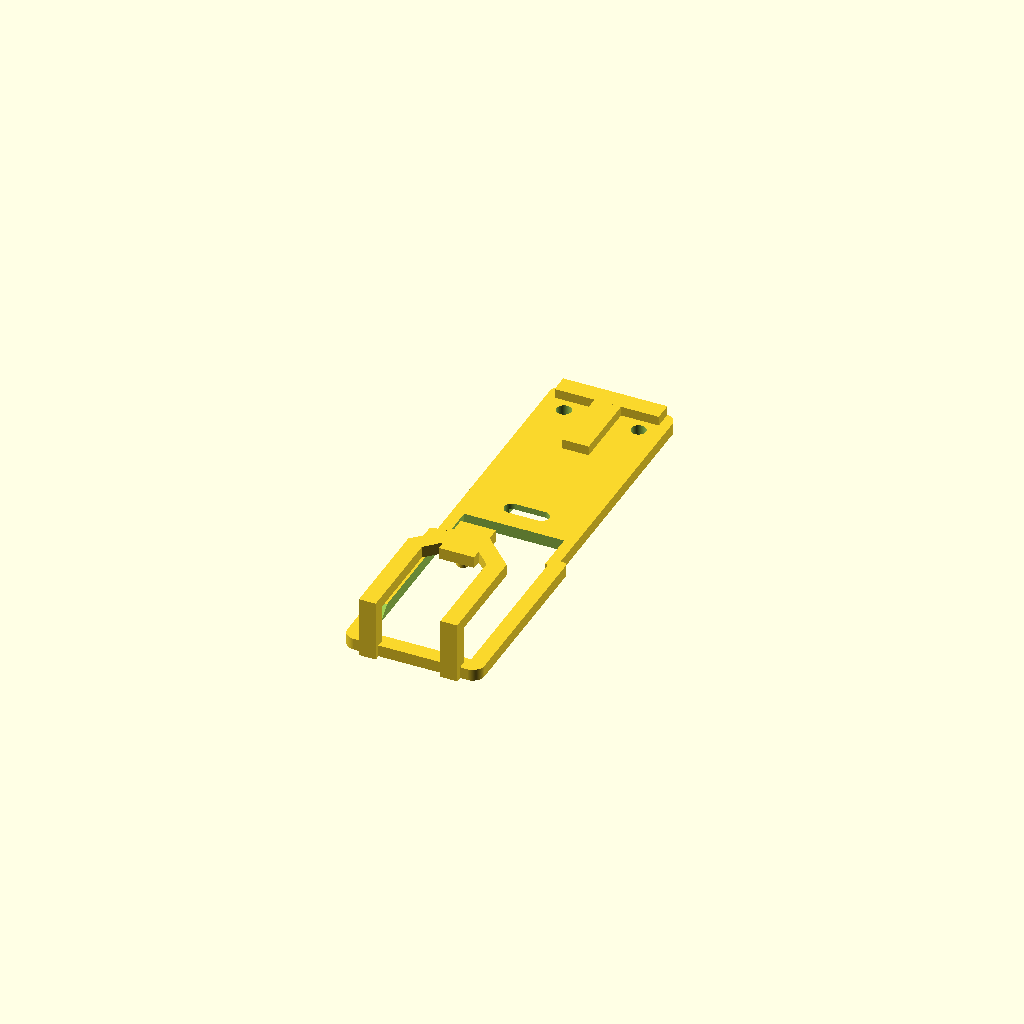
Cell 1: rendered with the file's own defaults.
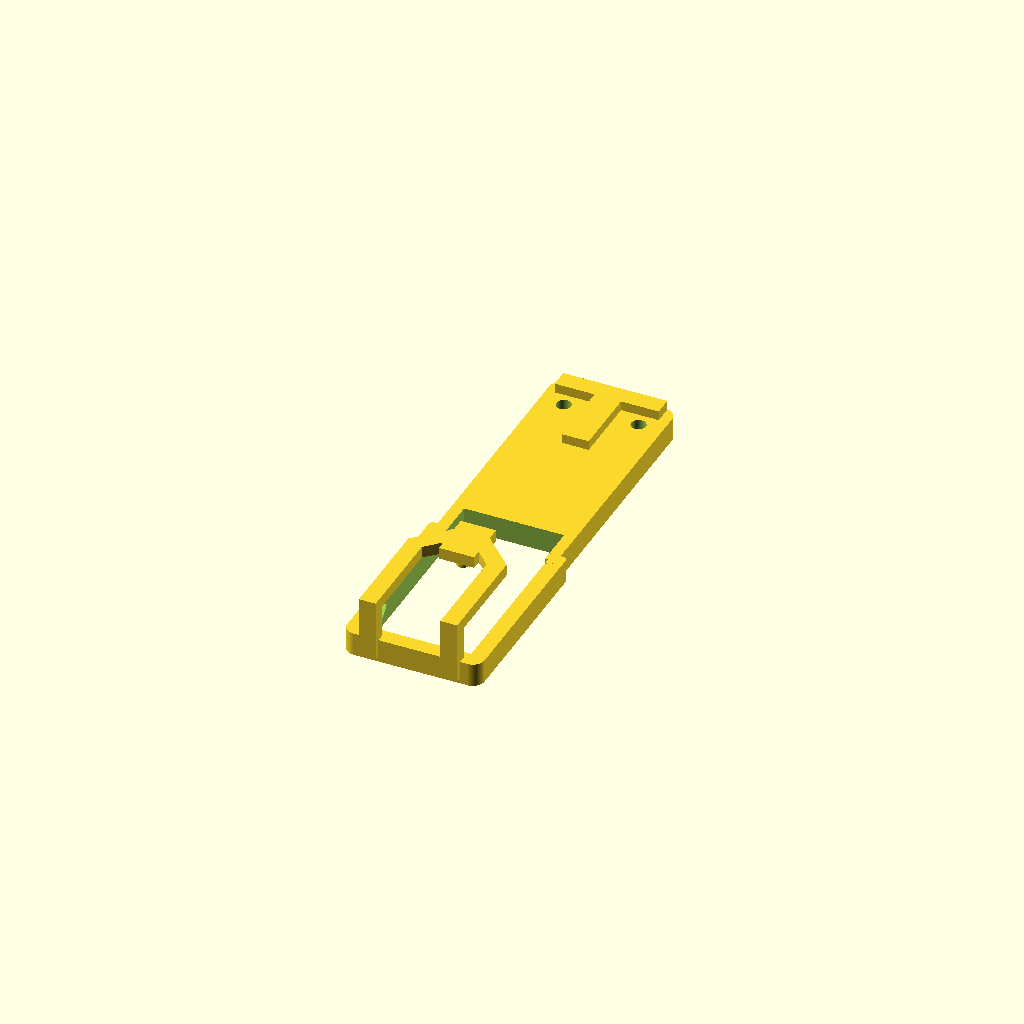
Cell 2: the same model with BOARD_DEPTH = 4.
One fixed orthographic camera (rotation 55°, 0°, 25°; colour scheme Cornfield) for every cell.
OpenSCAD source file sleds/025mm (BT-50).scad:
/*Sled for mounting a Nene flight computer in a BT-50 rocket tube

--------------------------------------------------------------------------------
Copyright (C) 2026 Sam Procter

This program is free software: you can redistribute it and/or modify it under the terms of the GNU General Public License as published by the Free Software Foundation, either version 3 of the License, or (at your option) any later version.

This program is distributed in the hope that it will be useful, but WITHOUT ANY WARRANTY; without even the implied warranty of MERCHANTABILITY or FITNESS FOR A PARTICULAR PURPOSE.  See the GNU General Public License for more details.

You should have received a copy of the GNU General Public License along with this program.  If not, see <https://www.gnu.org/licenses/>.
--------------------------------------------------------------------------------
*/

$fa = .1;
$fs = 0.04;

BOARD_DEPTH = 2;

PUNCH_DEPTH = .1;
h = -1 * PUNCH_DEPTH / 2; //overhang

module velcro_hole() { // Values are converted from imperial
    translate([5.08,-1 * 5.08,h])
        cylinder(h=3.2, d=2.54);
    translate([5.08,0,h]) 
        cylinder(h=3.2, d=2.54);
    translate([3.81,-1*5.08,h]) 
        cube([2.54, 5.08, 3.2]);
}

module board(width, length) {
    difference() {
        translate([0, 0, -1 * BOARD_DEPTH / 2]){
            cube([width - PUNCH_DEPTH, length, BOARD_DEPTH]);
        }
    }
}

module round_corner(diameter) {
    difference() {
        translate([-2+h, -2+h, h/2]) {
            cube([4,4,BOARD_DEPTH+PUNCH_DEPTH]);
        }
        cylinder(h = BOARD_DEPTH, d = diameter);
        translate([0, -2, 0]) {
            cube([4,2,BOARD_DEPTH-h]);
        }
        translate([-2, 0, 0]) {
            cube([2,4,BOARD_DEPTH-h]);
        }
        translate([0, 0, 0]) {
            cube([2,2,BOARD_DEPTH-h]);
        }
    }
}

module brace_arm() {
    translate([3.35,-1,-1]){
        cube([2.85, 2.3, 10.5]);
        translate([0,1,8.5]){
            cube([2.85, 17, 2]);
            translate([0,17,0]){
                rotate([0,0,-45]){
                    cube([2.85, 8, 2]);
                }
            }
        }
    }
}

module mcu_brace() {
    // top square and peg
    translate([8.67,16.7,7.5]){
        cube([6,8,2]);
        translate([3,2.25-h,-1.6]){
            cylinder(h=3, d=2.1);
        }
    }

    // Right brace
    brace_arm();

    // Left brace
    translate([payload_width, 0, 0]){
        mirror([1, 0, 0]){
            brace_arm();
        }
    }
}

shrink = 5;
coupler_width = 21;
bulkhead_inset = 1.8;
bulkhead_depth = 1.27;
coupler_length = 50.73 - bulkhead_inset - bulkhead_depth - shrink;
payload_width = 23.4;
nosecone_shoulder = 18.85;
payload_length = 51.16 - nosecone_shoulder;

difference() {
    union() {
    board(payload_width, payload_length);
    translate([(payload_width - coupler_width)/2, payload_length, 0])
        board(coupler_width, coupler_length);
    }
    
    // Hole for MCU
    mcu_width = 18;
    translate([(payload_width - mcu_width)/2, (payload_width - mcu_width)/2, -1 * BOARD_DEPTH / 2-PUNCH_DEPTH]){
        difference(){
            cube([mcu_width, 40-shrink, BOARD_DEPTH+PUNCH_DEPTH*2]);
            difference() {
                translate([0,28,0]){
                    cube([mcu_width, 12-shrink, BOARD_DEPTH+PUNCH_DEPTH*2]);
                }
                translate([.5,28+h,0]){
                    cube([mcu_width-1, 12-shrink, BOARD_DEPTH+PUNCH_DEPTH*2]);
                }
            }
        }
    }
    
    // Holes for sensor block screws
    translate([5.35, 74.395-shrink, -1 * BOARD_DEPTH / 2-PUNCH_DEPTH]){ // 5.85 determined by measuring in the render
        cylinder(h=BOARD_DEPTH + 2* PUNCH_DEPTH, d=2.5);
        translate([12.7, 0, 0]){ // .5"=12.7mm, .5" is from ICM20649 breakout spec... should be right?
            cylinder(h=BOARD_DEPTH + 2* PUNCH_DEPTH, d=2.5);
        }
    }
    
    // Cutouts for sensor block QWIIC connectors
    channel_width = 6.75; // Measured, the QWIIC connector itself is ~6.33mm
    translate([(payload_width-channel_width)/2, 72-shrink, -BOARD_DEPTH/2+h]){
        cube([channel_width, 8, BOARD_DEPTH/2]);
    }
    translate([(payload_width-channel_width)/2, 48-shrink, -BOARD_DEPTH/2+h]){
        cube([channel_width, 8, BOARD_DEPTH/2]);
    }
    
    // Hole for the velcro strap that holds the battery in place
    translate([(coupler_width-2.54)/2, 42-shrink, -1 * BOARD_DEPTH / 2-PUNCH_DEPTH]){
        rotate([0,0,90]){
            velcro_hole();
        }
    }
    
    // Power cable slots
    translate([8,1.25,-1+h]){
        cube([1.5,1.5,1.5]);
        translate([3,0,0]){
            cube([1.5,1.5,1.5]);
        }
    }
    
    // I2C slot
    translate([1.25,0,-2.5]){
        rotate([-45,0,0]){
            cube([1.5,5,10]);
        }
    }
    
    // Round the corners so it doesn't get caught on glue
    translate([2,2,-BOARD_DEPTH/2]){
        round_corner(4); // Top right (MCU) corner
    }
    translate([payload_width-2-PUNCH_DEPTH,2,-BOARD_DEPTH/2]){
        rotate(a = 90, v=[0, 0, 180]){
            round_corner(4); // Top left (MCU) corner
        }
    }
    translate([coupler_width-.8-PUNCH_DEPTH,payload_length+coupler_length-2,-BOARD_DEPTH/2]){
        rotate(a = 180, v=[0, 0, 180]){
            round_corner(4); // Bottom left (battery) corner
        }
    }
    translate([3.2,payload_length+coupler_length-2,-BOARD_DEPTH/2]){
        rotate(a = 270, v=[0, 0, 180]){
            round_corner(4); // Bottom right (battery) corner
        }
    }
    translate([.7,payload_length-.7,-BOARD_DEPTH/2]){
        rotate(a = 270, v=[0, 0, 180]){
            round_corner(1.4); // Middle right (shoulder) corner
        }
    }
    translate([coupler_width+1.6, payload_length-.7,-BOARD_DEPTH/2]){
        rotate(a = 180, v=[0, 0, 180]){
            round_corner(1.4); // Middle left (shoulder) corner
        }
    }
}

ridge_width = 4.5; // Measured. Calculating gives .2"=5.08mm, but that's way too big?
ridge_length = 11.8;
ridge_height = 1.67; // Measured.

// Ridge to hold QWIIC Micro sensors straighst
translate([(payload_width-ridge_width)/2, 76.8-ridge_length-shrink, BOARD_DEPTH/2+h]){
    cube([ridge_width, ridge_length+PUNCH_DEPTH, ridge_height]);
    translate([10.9,ridge_length,0]){
        rotate([0,0,90]){
            cube([ridge_width*.7, ridge_length*1.5, ridge_height]);
        }
    }
}

// Patch gaps caused by corner rounding. This seems like a hack.
translate([1.2,30,-BOARD_DEPTH/2]){
    cube([(coupler_width-18)/2, 5, BOARD_DEPTH]); // right side
}
translate([20.7,30,-BOARD_DEPTH/2]){
    cube([(coupler_width-18)/2-.1, 5, BOARD_DEPTH]); // left side
}

mcu_brace();

/*
// Payload model
translate([payload_width/2,payload_width,0]){
    rotate([90, 0, 0]){
        difference() {
            cylinder(h=payload_width, d=24.1, center=false);
            translate([0,0,-1]){
                cylinder(h=payload_width+2, d=24.0, center=false);
            }
        }
    }
}
// MCU and radio model
translate([3.2,3.2,0]){
    cube([18,21.5,7.5]);
}
*/
Parameter table extracted from the source (name, type, default, range or options):
BOARD_DEPTH: number, default 2
PUNCH_DEPTH: number, default 0.1
